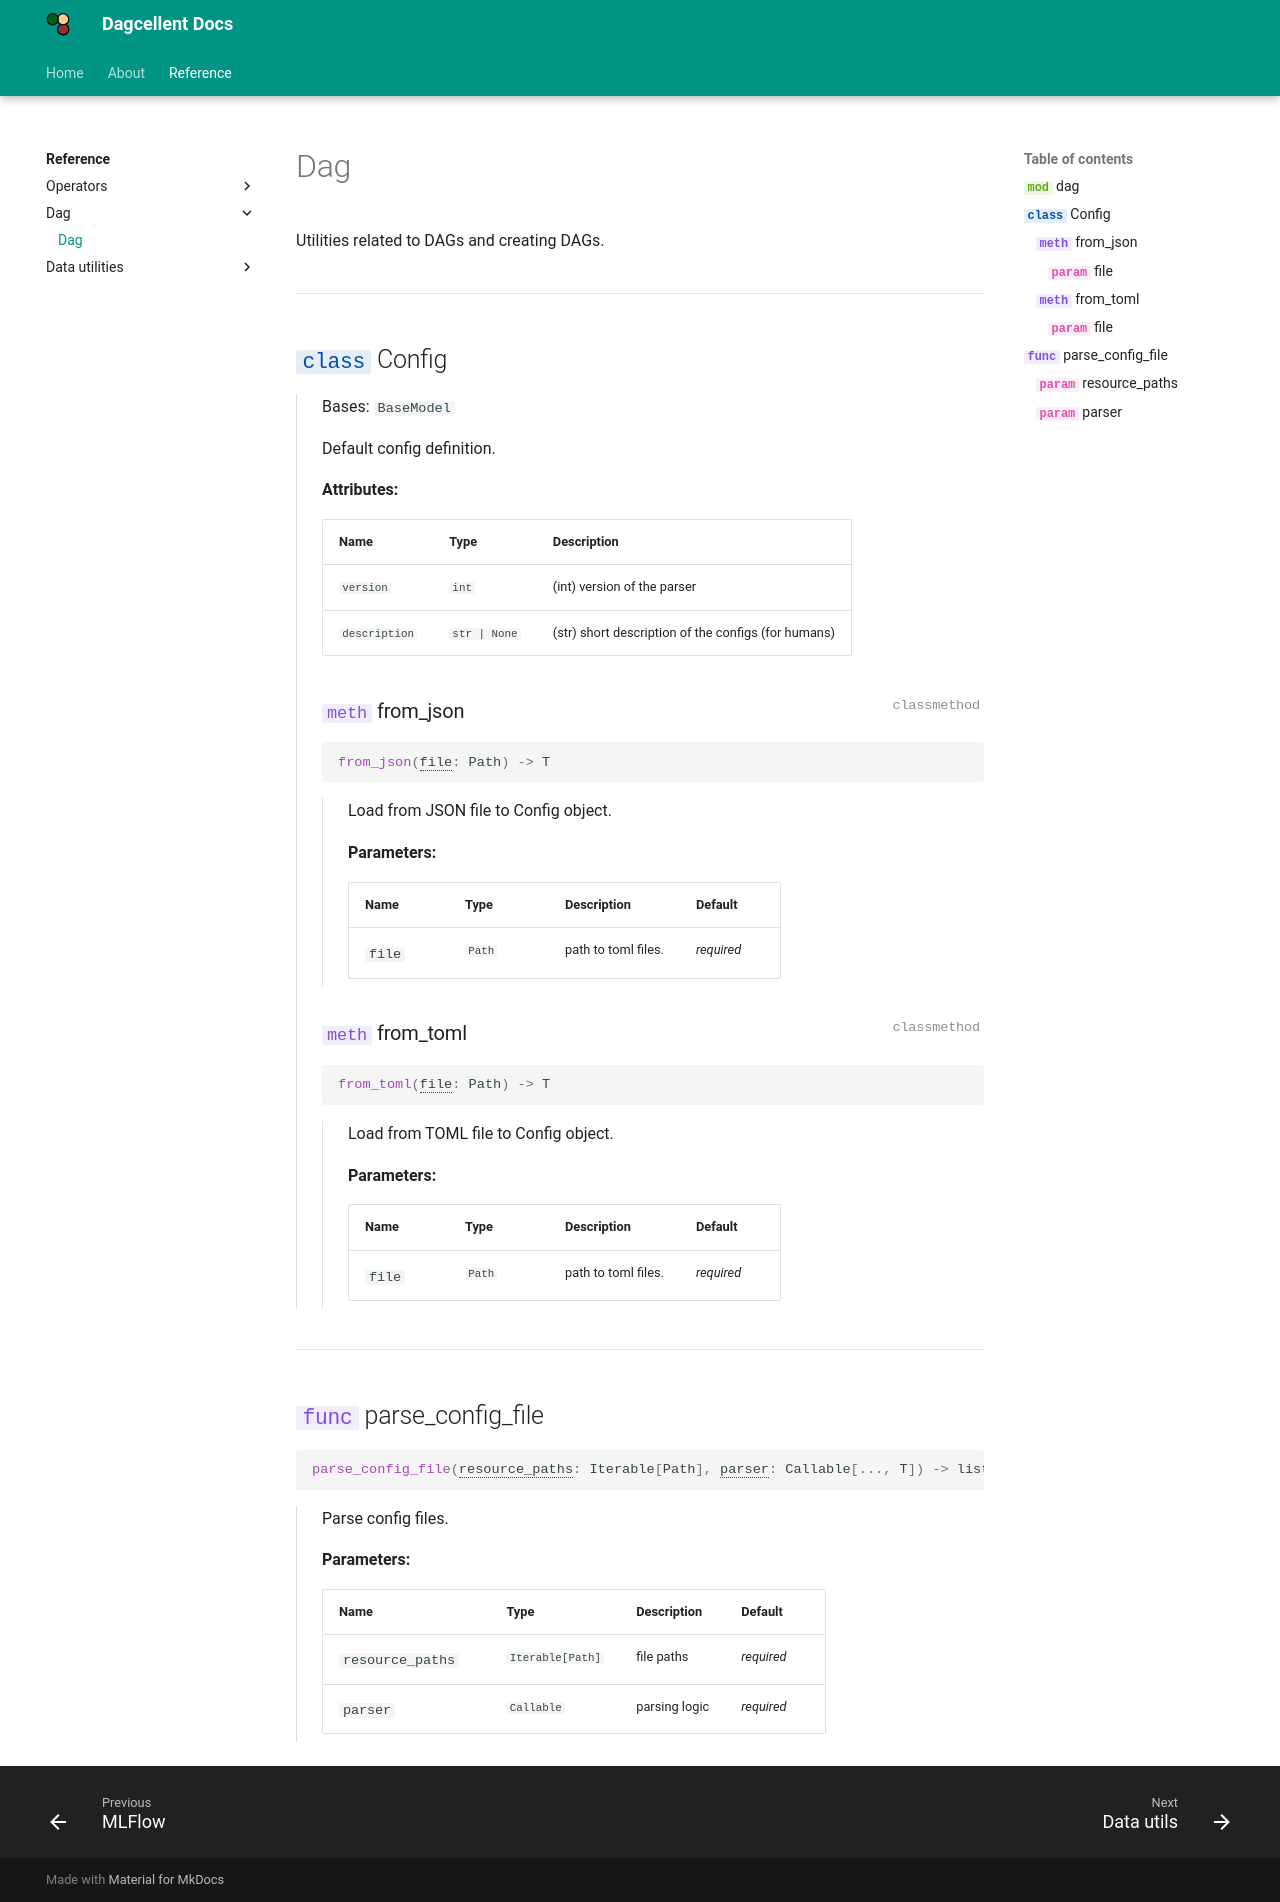

repository: dfds-data/dagcellent · page: reference/dag/index.html · generator: mkdocs

---
---

::: dagcellent.dag
